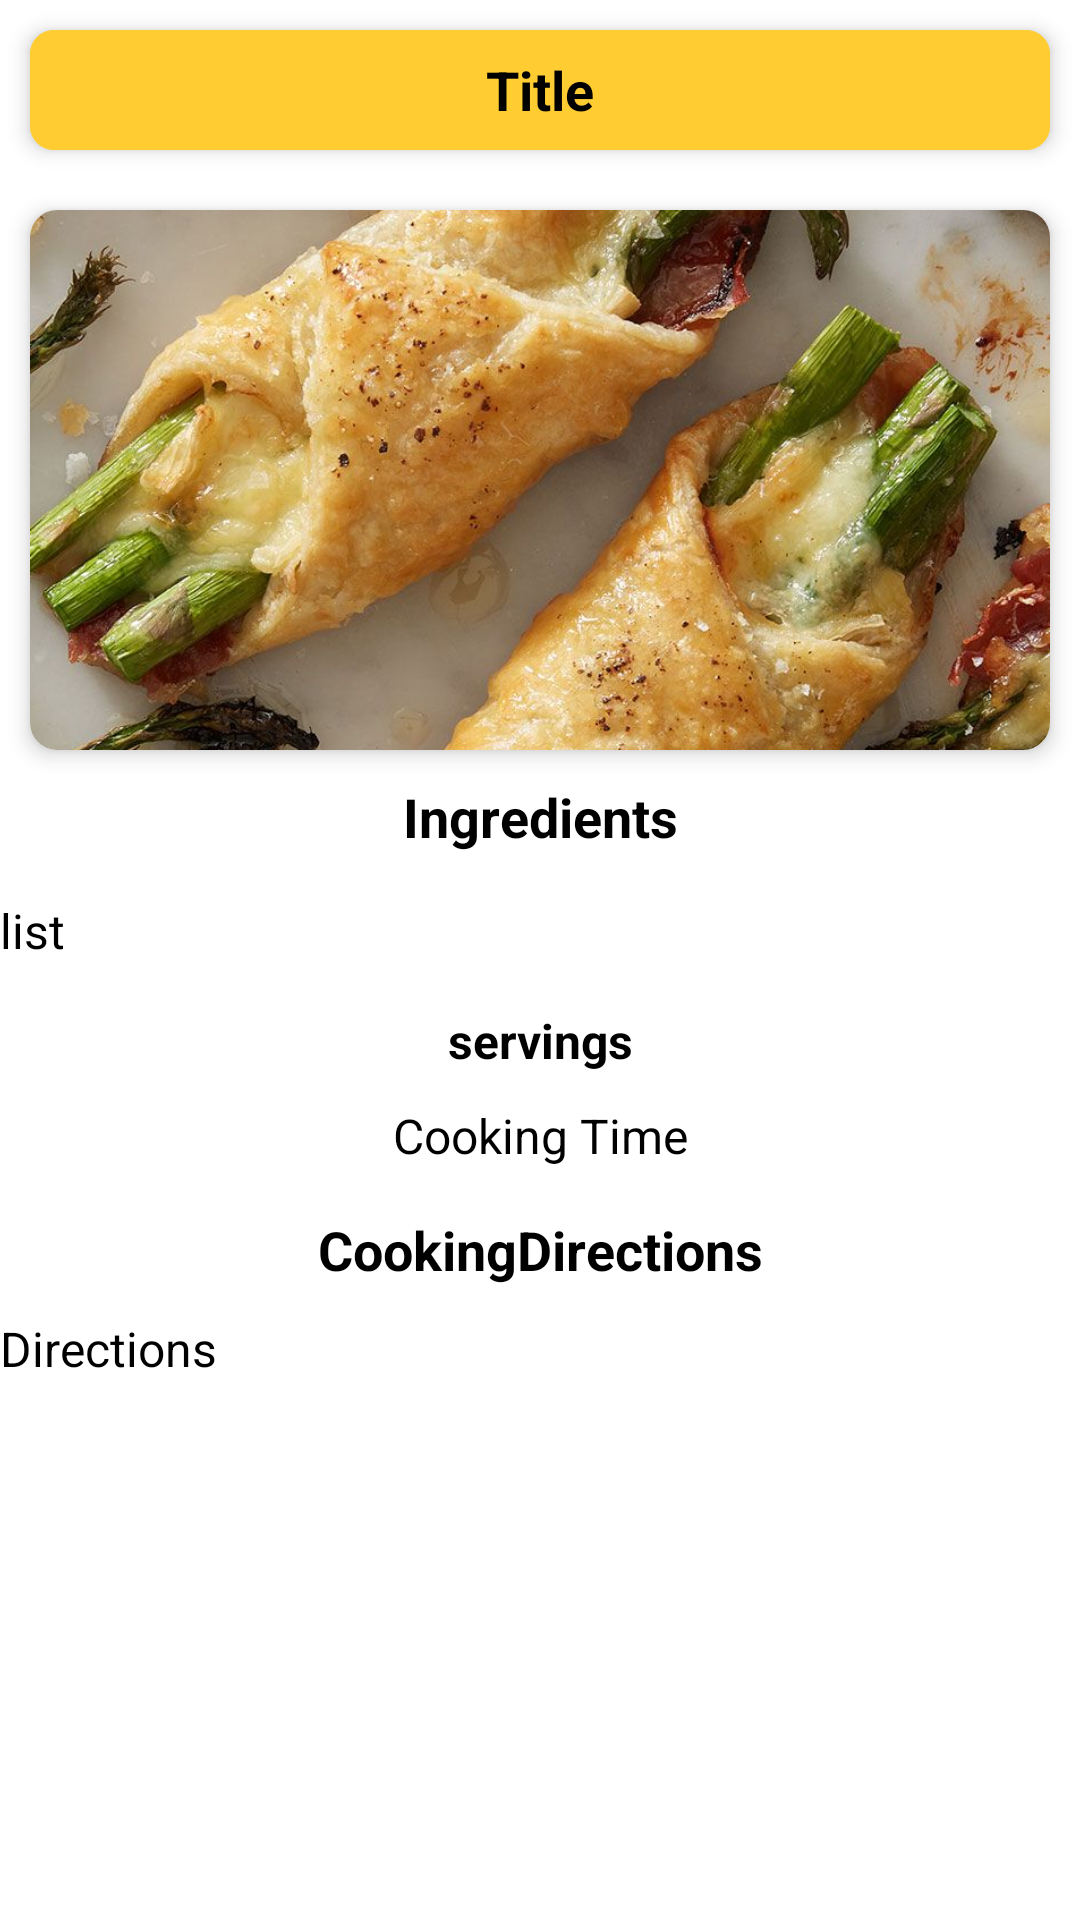

This screen was rendered from an Android layout file. Write that file and the resources it references.
<!-- AndroidManifest.xml: application theme Theme.RecipeApp -->
<!-- res/layout/activity_full_view.xml -->
<?xml version="1.0" encoding="utf-8"?>
<LinearLayout xmlns:android="http://schemas.android.com/apk/res/android"
    xmlns:app="http://schemas.android.com/apk/res-auto"
    xmlns:tools="http://schemas.android.com/tools"
    android:layout_width="match_parent"
    android:layout_height="match_parent"
    android:orientation="vertical"
    android:background="@color/white"
    tools:context=".activities.FullView">

    <ScrollView
        android:layout_width="match_parent"
        android:layout_height="match_parent">

        <LinearLayout
            android:layout_width="match_parent"
            android:layout_height="match_parent"
            android:orientation="vertical">


            <androidx.cardview.widget.CardView
                app:cardBackgroundColor="@color/yellow"
                android:layout_width="match_parent"
                android:layout_height="40dp"
                android:layout_margin="10dp"
                app:cardCornerRadius="8dp"
                app:cardElevation="4dp">

                <TextView
                    android:id="@+id/titleFullView"
                    android:layout_width="match_parent"
                    android:layout_height="match_parent"
                    android:background="@color/yellow"
                    android:gravity="center"
                    android:text="Title"
                    android:textColor="@color/black"
                    android:textSize="18sp"
                    android:textStyle="bold" />

            </androidx.cardview.widget.CardView>


            <androidx.cardview.widget.CardView
                android:layout_width="match_parent"
                android:layout_height="180dp"
                android:layout_margin="10dp"
                app:cardCornerRadius="9dp"
                app:cardElevation="4dp">

                <ImageView
                    android:scaleType="centerCrop"
                    android:id="@+id/thumbnailFullView"
                    android:layout_width="wrap_content"
                    android:layout_height="wrap_content"
                    android:background="@color/white"
                    android:src="@drawable/a" />

            </androidx.cardview.widget.CardView>

            <LinearLayout
                android:layout_width="match_parent"
                android:layout_height="wrap_content"
                android:orientation="vertical">

                <TextView
                    android:id="@+id/ingredientTitle"
                    android:layout_width="match_parent"
                    android:layout_height="wrap_content"
                    android:gravity="center"
                    android:text="Ingredients"
                    android:textColor="@color/black"
                    android:textSize="18sp"
                    android:textStyle="bold" />

                <TextView
                    android:id="@+id/ingredients"
                    android:layout_width="match_parent"
                    android:layout_height="wrap_content"
                    android:layout_marginTop="15dp"
                    android:gravity="left"
                    android:text="list"
                    android:textColor="@color/black"
                    android:textSize="16sp"
                    android:textStyle="normal" />


            </LinearLayout>

            <LinearLayout
                android:layout_width="match_parent"
                android:layout_height="wrap_content"
                android:layout_marginTop="15dp"
                android:orientation="vertical">


                <TextView
                    android:id="@+id/serving"
                    android:layout_width="match_parent"
                    android:layout_height="wrap_content"
                    android:gravity="center"
                    android:text="servings"
                    android:textColor="@color/black"
                    android:textSize="16sp"
                    android:textStyle="bold" />

                <TextView
                    android:id="@+id/time"
                    android:layout_width="match_parent"
                    android:layout_height="wrap_content"
                    android:layout_marginTop="10dp"
                    android:gravity="center"
                    android:text="Cooking Time"
                    android:textColor="@color/black"
                    android:textSize="16sp"
                    android:textStyle="normal" />

            </LinearLayout>

            <LinearLayout
                android:layout_width="match_parent"
                android:layout_height="wrap_content"
                android:layout_marginTop="15dp"
                android:orientation="vertical">

                <TextView
                    android:id="@+id/CookingDirections"
                    android:layout_width="match_parent"
                    android:layout_height="wrap_content"
                    android:gravity="center"
                    android:text="CookingDirections"
                    android:textColor="@color/black"
                    android:textSize="18sp"
                    android:textStyle="bold" />

                <TextView
                    android:id="@+id/directions"
                    android:layout_width="match_parent"
                    android:layout_height="wrap_content"
                    android:layout_marginTop="10dp"
                    android:gravity="left"
                    android:text="Directions"
                    android:textColor="@color/black"
                    android:textSize="16sp" />


            </LinearLayout>
        </LinearLayout>
    </ScrollView>
</LinearLayout>
<!-- resources referenced by this layout -->
<resources>
  <color name="black">#FF000000</color>
  <color name="white">#FFFFFFFF</color>
  <color name="yellow">#FFCC32</color>
  <!-- drawable a: jpg bitmap (drawable, 234455 bytes) -->
  <style name="Theme.RecipeApp" parent="Theme.AppCompat.DayNight.DarkActionBar">
          
          <item name="colorPrimary">@color/gray</item>
          <item name="colorPrimaryVariant">@color/purple_700</item>
          <item name="colorOnPrimary">@color/black</item>
  
          
          <item name="colorSecondary">@color/teal_200</item>
          <item name="colorSecondaryVariant">@color/teal_700</item>
          <item name="colorOnSecondary">@color/black</item>
          
          <item name="android:statusBarColor" tools:targetApi="21">?attr/colorPrimaryVariant</item>
          
      </style>
  <color name="gray">#7C7B7A</color>
  <color name="purple_700">#FF3700B3</color>
  <color name="teal_200">#FF03DAC5</color>
  <color name="teal_700">#FF018786</color>
</resources>
